Dataset: Dataset (GitHub, sPedersennn/VT2_Machine-Vision). Classes: machine screw, philips, plaster screw, Torx screw.

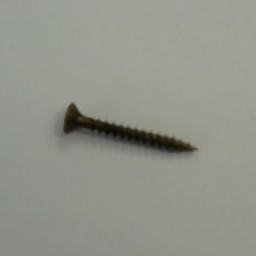
Label: philips

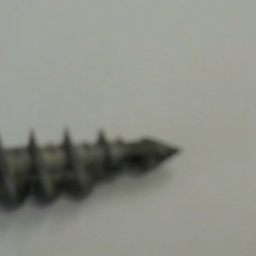
Label: plaster screw

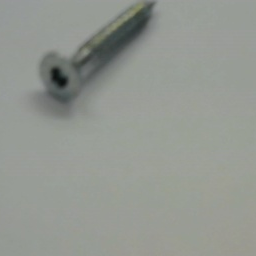
Label: Torx screw

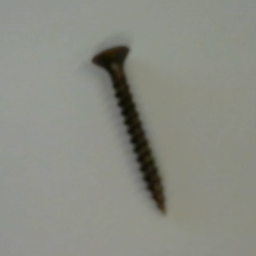
Label: philips

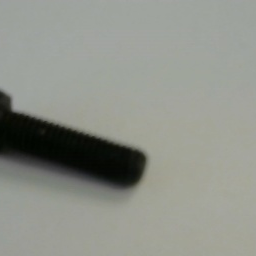
Label: machine screw

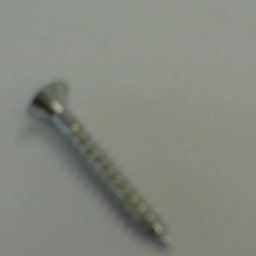
Label: Torx screw
